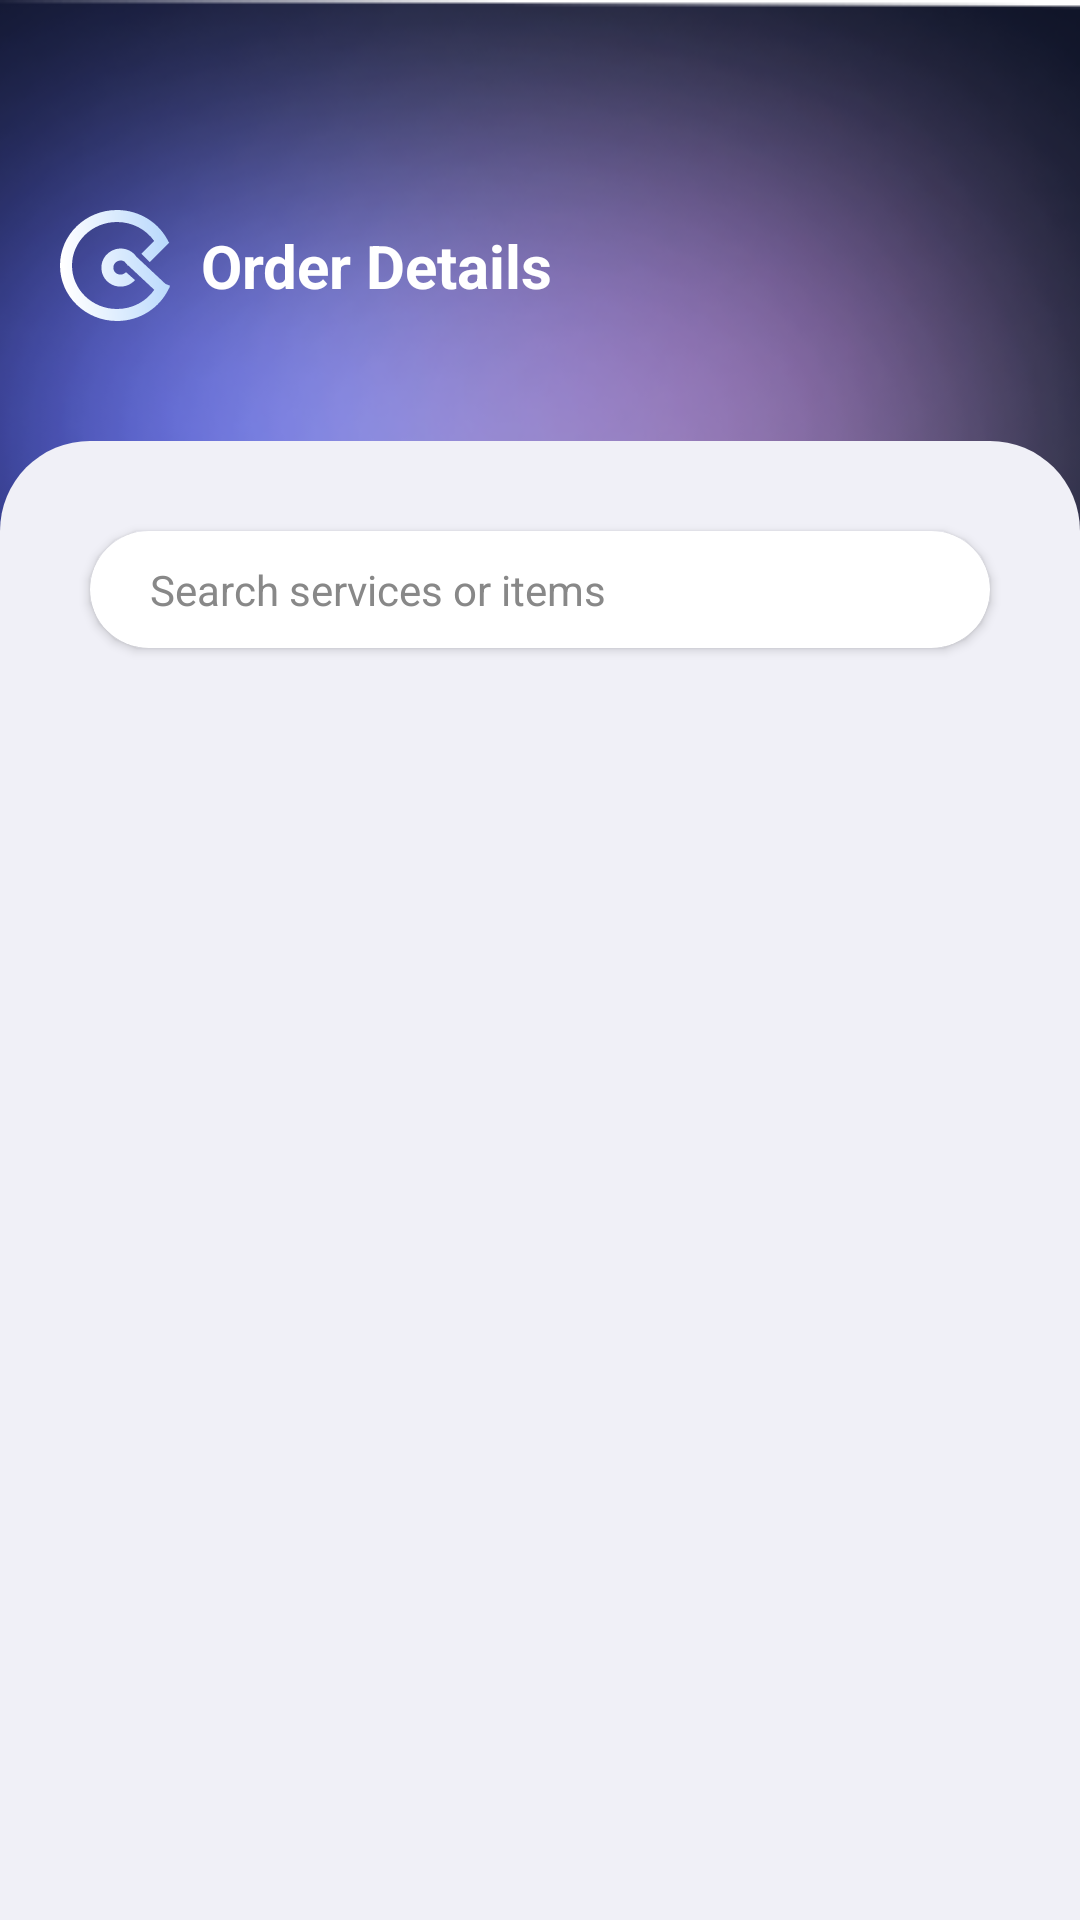

Layout XML and referenced resources for this Android screen:
<!-- AndroidManifest.xml: application theme Theme.QWASH -->
<!-- res/layout/fragment_frag__orders.xml -->
<?xml version="1.0" encoding="utf-8"?>
<RelativeLayout xmlns:android="http://schemas.android.com/apk/res/android"
    xmlns:app="http://schemas.android.com/apk/res-auto"
    xmlns:tools="http://schemas.android.com/tools"
    android:layout_width="match_parent"
    android:layout_height="match_parent"
    tools:context=".FragmentClass.Home">

    <ImageView
        android:layout_width="match_parent"
        android:layout_height="wrap_content"
        android:scaleType="centerCrop"
        android:src="@drawable/bg_main_header" />


    <RelativeLayout
        android:id="@+id/top"
        android:layout_width="match_parent"
        android:layout_height="wrap_content"
        android:layout_marginLeft="20dp"
        android:layout_marginTop="70dp"
        android:layout_marginRight="20dp">


        <LinearLayout
            android:layout_width="wrap_content"
            android:layout_height="wrap_content"
            android:layout_centerVertical="true"
            android:gravity="center_vertical"
            android:orientation="horizontal">

            <ImageView
                android:layout_width="wrap_content"
                android:layout_height="wrap_content"
                android:src="@drawable/ic_logo" />

            <TextView
                android:layout_width="wrap_content"
                android:layout_height="wrap_content"
                android:layout_marginLeft="10dp"
                android:text="Order Details"
                android:textColor="@color/white"
                android:textSize="20sp"
                android:textStyle="bold" />


        </LinearLayout>


    </RelativeLayout>


        <LinearLayout
            android:layout_width="match_parent"
            android:layout_height="match_parent"
            android:orientation="vertical"
            android:layout_below="@+id/top"
            android:background="@drawable/bg_body"
            android:layout_marginTop="40dp"

            >

            <androidx.core.widget.NestedScrollView
                android:layout_width="match_parent"
                android:layout_height="wrap_content"
                android:layout_margin="10dp"
                >

                <LinearLayout
                    android:layout_width="match_parent"
                    android:layout_height="wrap_content"
                    android:orientation="vertical">



                    <androidx.cardview.widget.CardView
                        android:layout_width="match_parent"
                        android:layout_height="wrap_content"
                        android:layout_margin="20dp"
                        app:cardCornerRadius="20dp">

                        <LinearLayout
                            android:layout_width="match_parent"
                            android:layout_height="wrap_content"
                            android:orientation="horizontal"
                            android:padding="10dp"
                            android:layout_gravity="center|left"
                            android:gravity="center|left"
                            android:layout_marginLeft="10dp"
                            >




                            <ImageView
                                android:layout_width="wrap_content"
                                android:layout_height="wrap_content"
                                android:src="@drawable/ic_search"
                                app:tint="@android:color/darker_gray" />


                            <TextView
                                android:layout_width="wrap_content"
                                android:layout_height="wrap_content"
                                android:text="Search services or items"
                                android:textColor="#888888"
                                android:textSize="14sp" />



                        </LinearLayout>

                    </androidx.cardview.widget.CardView>


                    <androidx.recyclerview.widget.RecyclerView
                        android:id="@+id/recyclerViewOrders"
                        android:layout_width="match_parent"
                        android:layout_height="wrap_content" />


                </LinearLayout>


            </androidx.core.widget.NestedScrollView>


        </LinearLayout>




</RelativeLayout>
<!-- resources referenced by this layout -->
<resources>
  <color name="white">#FFFFFFFF</color>
  <!-- drawable bg_body (drawable) -->
  <?xml version="1.0" encoding="utf-8"?>
  <shape xmlns:android="http://schemas.android.com/apk/res/android"
      android:shape="rectangle"
      >
  
      <gradient
          android:startColor="#F0F0F7"
          android:endColor="#F0F0F7"
          />
  
      <corners
  
          android:topLeftRadius="30dp"
          android:topRightRadius="30dp"
          />
  
  
  
  
  </shape>
  <!-- drawable bg_main_header: png bitmap (drawable, 61075 bytes) -->
  <!-- drawable ic_logo (drawable) -->
  <vector xmlns:aapt="http://schemas.android.com/aapt" xmlns:android="http://schemas.android.com/apk/res/android" android:autoMirrored="true" android:height="37dp" android:viewportHeight="37" android:viewportWidth="37" android:width="37dp">
        
      <path android:pathData="M19,0C26.633,0 33.242,4.39 36.26,10.76L36.414,10.914L29.914,17.414L27.086,14.586L31.372,10.299C28.675,6.505 24.151,4 19,4C10.659,4 4,10.548 4,18.5C4,26.452 10.659,33 19,33C24.189,33 28.74,30.457 31.43,26.617L22.707,18.464L22.508,18.521C22.469,18.386 22.416,18.257 22.354,18.135L21.634,17.461L21.728,17.36C21.146,16.896 20.344,16.702 19.542,16.933C18.236,17.308 17.524,18.636 17.873,19.854C18.223,21.072 19.531,21.817 20.838,21.442C21.311,21.307 21.705,21.046 22,20.712L24.999,23.359C24.212,24.251 23.167,24.935 21.943,25.287C18.567,26.257 15.004,24.353 14.028,20.958C13.053,17.563 15.062,14.059 18.438,13.089C21.145,12.311 23.972,13.382 25.489,15.589L35.157,24.627L36.696,25.246C36.617,25.444 36.533,25.639 36.446,25.833L36.541,25.921L36.272,26.207C33.262,32.595 26.645,37 19,37C8.563,37 0,28.773 0,18.5C0,8.227 8.563,0 19,0Z">
              
          <aapt:attr name="android:fillColor">
                    
              <gradient android:endX="38.5" android:endY="19.5" android:startX="1.5" android:startY="23.5" android:type="linear">
                          
                  <item android:color="#FFFFFFFF" android:offset="0"/>
                          
                  <item android:color="#FFB6D7FC" android:offset="1"/>
                        
              </gradient>
                  
          </aapt:attr>
            
      </path>
      
  </vector>
  <style name="Theme.QWASH" parent="Theme.MaterialComponents.Light.NoActionBar">
  
          <item name="android:windowIsTranslucent">true</item>
  
  
      </style>
</resources>
